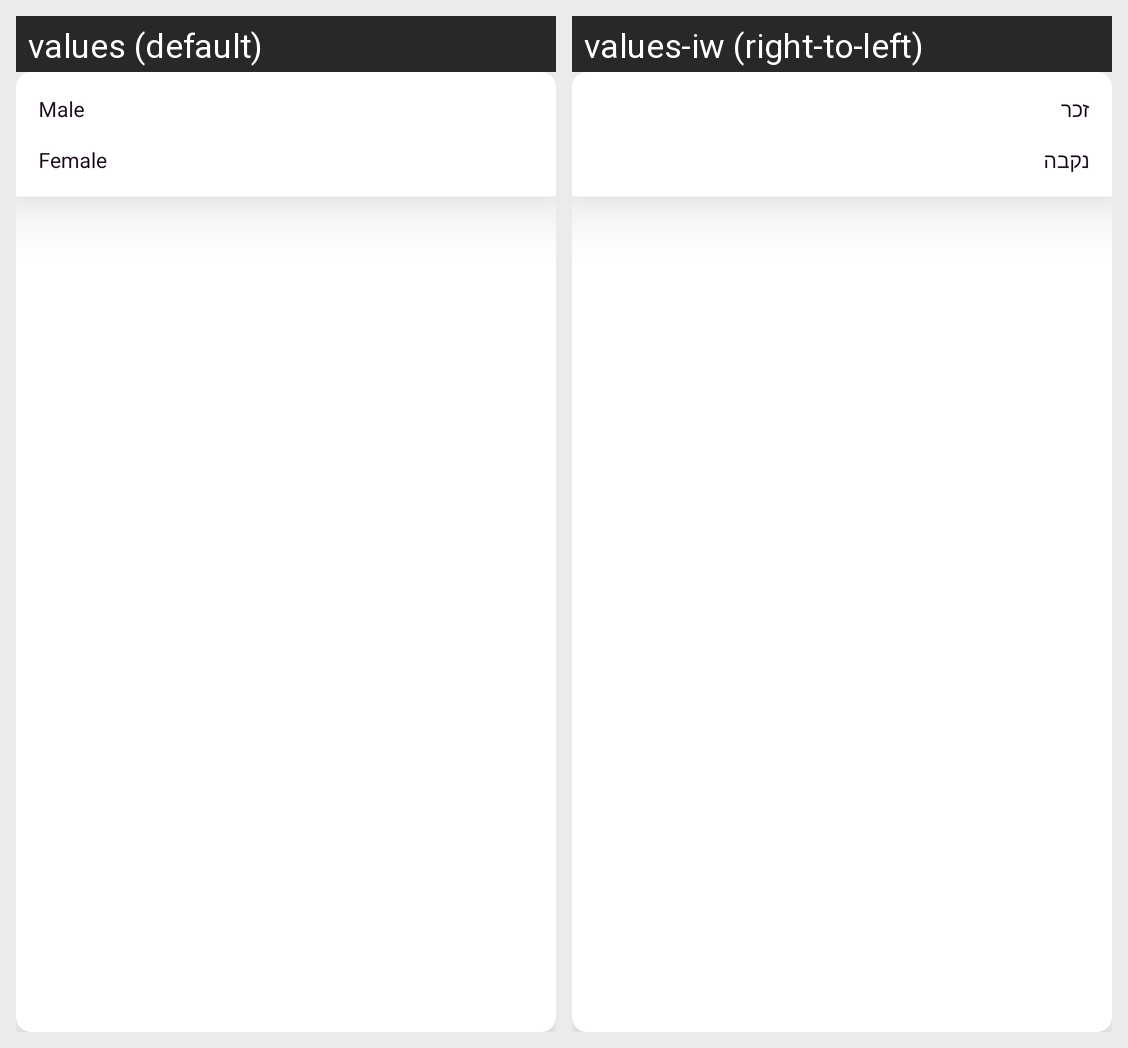

Strings drawn on this Android screen and how each of the app's shown locales translates them:
Android screen res/layout/popup_gender.xml rendered under 2 locales, left to right: values (default), values-iw (right-to-left). Device: Nexus 5 (rendered at 1080×1920; each locale shown at half size, 540×960, under a caption strip naming it); theme Theme.TorahShare.
Strings drawn on this screen, with the default value and each locale's value (text and hints the layout hard-codes, and strings that could not be matched under every locale, appear in the picture but are not listed):

male
  values: Male
  values-iw: זכר

female
  values: Female
  values-iw: נקבה
